pico-8 play session: mixed d-pad (fixed 12-tick cycle)

[t = 4 s] mixed d-pad (1.2s cycle ×~3): → ← ↑ ↓ + 🅾/❎ taps, ~4s
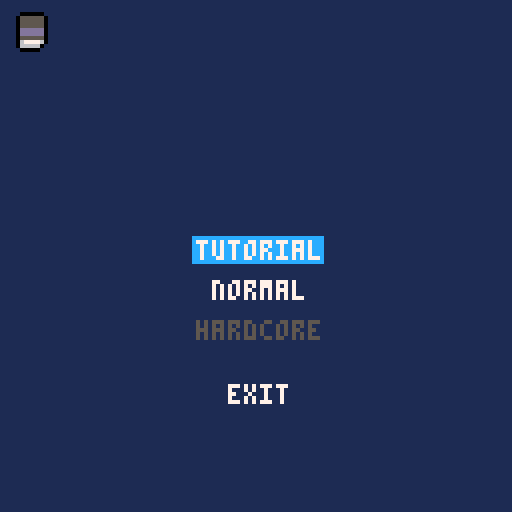
[t = 6 s] mixed d-pad (1.2s cycle ×~5): → ← ↑ ↓ + 🅾/❎ taps, ~6s
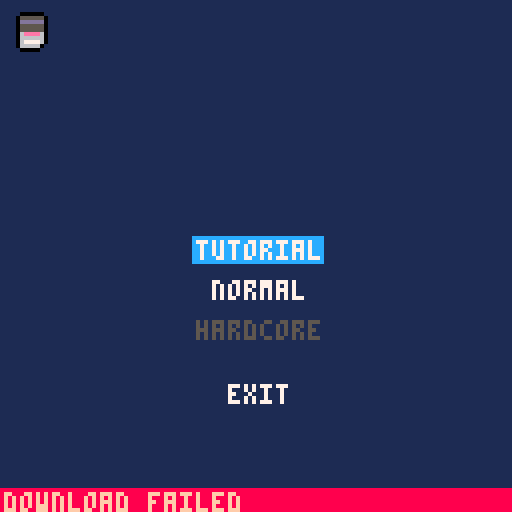
[t = 8 s] mixed d-pad (1.2s cycle ×~6): → ← ↑ ↓ + 🅾/❎ taps, ~8s
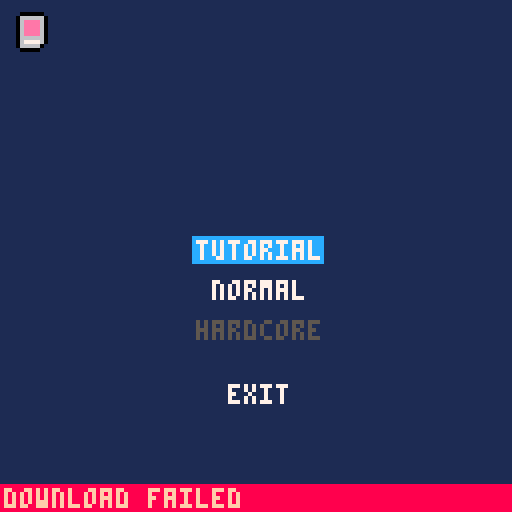

pico-8 cartridge
version 18
__lua__


left,right,up,down,fire1,fire2=0,1,2,3,4,5
black,dark_blue,dark_purple,dark_green,brown,dark_gray,light_gray,white,red,orange,yellow,green,blue,indigo,pink,peach=0,1,2,3,4,5,6,7,8,9,10,11,12,13,14,15

mapH = 127
mapW = 127
focusedOption = 0
offsetX = 64
offsetY = 50
offsetPerOption = 10

function loadGame(param)
 return function()
  -- load("#powdazemo-0", "main menu", param)
   load("#beetrootmonkey_ld45", "main menu", param)
 end
end

function _init()
 options = {}
 createOption({label="tutorial", onClick=loadGame("tutorial")})
 createOption({label="normal", onClick=loadGame("normal")})
 createOption({label="hardcore", disabled=true, onClick=loadGame("hardcore")})
 createOption({label="exit", onClick=function() extcmd("shutdown") end, offset = 16})
end

function createOption(props)
 local option = {
  label = props.label,
  disabled = props.disabled or false,
  onClick = function(self)
   if not self.disabled then
    props.onClick()
    -- sfx(1)
   else
   sfx(2)
   end
  end,
  offset = props.offset or offsetPerOption
 }
 options[#options + 1] = option
end


function _update()
 if btnp(up) then
  focusedOption -= 1
  sfx(0)
 elseif btnp(down) then
  focusedOption += 1
  sfx(0)
 end
 focusedOption %= #options

 if btnp(fire1) or btnp(fire2) then
  options[focusedOption + 1]:onClick()
 end

end

function _draw()
 cls()
 rectfill(0, 0, mapW, mapH, dark_blue)
 map(0,0,0,0,mapW,mapH)
 local lastOffset = offsetY
 for i=1,#options do
  local option = options[i]
  local w = #(option.label) * 4 - 1
  local x = offsetX - flr(w / 2)
  local y = lastOffset + option.offset
  lastOffset = y

  if i - 1 == focusedOption then
   rectfill(x - 1, y - 1, x + w, y + 5, blue)
  end

  local color = white
  if option.disabled then color = dark_gray end

  print(option.label, x, y, color)
 end
end
